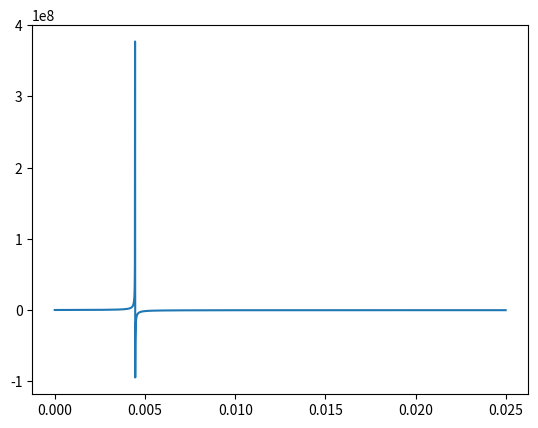

Python code for this plot:
import numpy as np
import sympy as sy
import matplotlib.pyplot as plt

vectorCensoBelgica = [[1990,9967379],[2000,10251250],[2010,10895586]]
# print(vectorCensoBelgica)

p1 = 9967379
p2 = 10251250 
p3 = 10895586
t1 = 1990
t2 = 2000
t3 = 2010




#def f(k):
#    return (((p3 * sy.exp(-(k * t3))) - (p2 * sy.exp(-(k * t2)))) * (p1 - p2)) + ((p2 - p3) * ((p1 * sy.exp(-(k * t1))) - (p2 * sy.exp(-(k * t2)))))

def f(k) :
	return (p2 + ((p2*(p3-p1)*sy.exp(-k*t2))/(p1*sy.exp(-k*t1) - p3*sy.exp(-k*t3))) - p1 - ((p1*(p3-p1)*sy.exp(-k*t1))/(p1*sy.exp(-k*t1)-p3*sy.exp(-k*t3))))
	
#a = -0.08 
#b = -0.07

x_ = np.arange(0,0.025,0.00001);


y_ = []

for i in x_:
	y_.append(f(i))


	
a = 0.000000001;
b = 0.1;

iteraciones = 10

kRaiz = 0

for k in range(iteraciones):
    x = (a + b) / 2
    if f(x) * f(b) < 0:
        a = x
    elif f(x) * f(a) < 0:
        b = x
    else:
        break
    kRaiz = x
    print(k,a,b, x, f(x))

print(kRaiz)
plt.plot(x_,y_)
plt.show()
